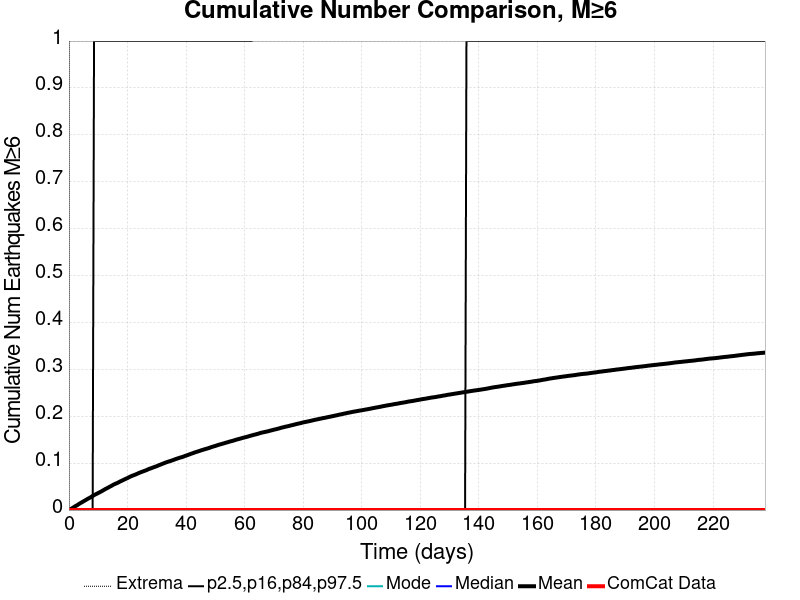

Values plotted in this chart, from the file beside it:
Time (days), ComCat Data, Simulation Mean, Simulation Median, Simulation Mode, Simulation Minimum, Simulation Maximum, 2.5 %-ile, 16 %-ile, 84 %-ile, 97.5 %-ile
0.0, 0.0, 0.0, 0.0, 0.0, 0.0, 0.0, 0.0, 0.0, 0.0, 0.0
0.4764, 0.0, 0.00171, 0.0, 0.0, 0.0, 5.0, 0.0, 0.0, 0.0, 0.0
0.9528, 0.0, 0.00342, 0.0, 0.0, 0.0, 6.0, 0.0, 0.0, 0.0, 0.0
1.429, 0.0, 0.00516, 0.0, 0.0, 0.0, 6.0, 0.0, 0.0, 0.0, 0.0
1.906, 0.0, 0.0072, 0.0, 0.0, 0.0, 10.0, 0.0, 0.0, 0.0, 0.0
2.382, 0.0, 0.00898, 0.0, 0.0, 0.0, 10.0, 0.0, 0.0, 0.0, 0.0
2.858, 0.0, 0.01056, 0.0, 0.0, 0.0, 10.0, 0.0, 0.0, 0.0, 0.0
3.335, 0.0, 0.01261, 0.0, 0.0, 0.0, 11.0, 0.0, 0.0, 0.0, 0.0
3.811, 0.0, 0.01447, 0.0, 0.0, 0.0, 11.0, 0.0, 0.0, 0.0, 0.0
4.288, 0.0, 0.01609, 0.0, 0.0, 0.0, 11.0, 0.0, 0.0, 0.0, 0.0
4.764, 0.0, 0.01785, 0.0, 0.0, 0.0, 11.0, 0.0, 0.0, 0.0, 0.0
5.24, 0.0, 0.01963, 0.0, 0.0, 0.0, 12.0, 0.0, 0.0, 0.0, 0.0
5.717, 0.0, 0.02128, 0.0, 0.0, 0.0, 12.0, 0.0, 0.0, 0.0, 0.0
6.193, 0.0, 0.02308, 0.0, 0.0, 0.0, 12.0, 0.0, 0.0, 0.0, 0.0
6.67, 0.0, 0.02481, 0.0, 0.0, 0.0, 12.0, 0.0, 0.0, 0.0, 0.0
7.146, 0.0, 0.02632, 0.0, 0.0, 0.0, 12.0, 0.0, 0.0, 0.0, 0.0
7.622, 0.0, 0.02805, 0.0, 0.0, 0.0, 13.0, 0.0, 0.0, 0.0, 0.0
8.099, 0.0, 0.02999, 0.0, 0.0, 0.0, 13.0, 0.0, 0.0, 0.0, 0.0
8.575, 0.0, 0.03182, 0.0, 0.0, 0.0, 13.0, 0.0, 0.0, 0.0, 1.0
9.052, 0.0, 0.03332, 0.0, 0.0, 0.0, 13.0, 0.0, 0.0, 0.0, 1.0
9.528, 0.0, 0.03478, 0.0, 0.0, 0.0, 13.0, 0.0, 0.0, 0.0, 1.0
10, 0.0, 0.03637, 0.0, 0.0, 0.0, 13.0, 0.0, 0.0, 0.0, 1.0
10.48, 0.0, 0.03789, 0.0, 0.0, 0.0, 13.0, 0.0, 0.0, 0.0, 1.0
10.96, 0.0, 0.03938, 0.0, 0.0, 0.0, 13.0, 0.0, 0.0, 0.0, 1.0
11.43, 0.0, 0.04111, 0.0, 0.0, 0.0, 13.0, 0.0, 0.0, 0.0, 1.0
11.91, 0.0, 0.04285, 0.0, 0.0, 0.0, 13.0, 0.0, 0.0, 0.0, 1.0
12.39, 0.0, 0.04461, 0.0, 0.0, 0.0, 13.0, 0.0, 0.0, 0.0, 1.0
12.86, 0.0, 0.04614, 0.0, 0.0, 0.0, 13.0, 0.0, 0.0, 0.0, 1.0
13.34, 0.0, 0.04764, 0.0, 0.0, 0.0, 13.0, 0.0, 0.0, 0.0, 1.0
13.82, 0.0, 0.04939, 0.0, 0.0, 0.0, 13.0, 0.0, 0.0, 0.0, 1.0
14.29, 0.0, 0.05087, 0.0, 0.0, 0.0, 13.0, 0.0, 0.0, 0.0, 1.0
14.77, 0.0, 0.05254, 0.0, 0.0, 0.0, 13.0, 0.0, 0.0, 0.0, 1.0
15.24, 0.0, 0.05428, 0.0, 0.0, 0.0, 13.0, 0.0, 0.0, 0.0, 1.0
15.72, 0.0, 0.05565, 0.0, 0.0, 0.0, 13.0, 0.0, 0.0, 0.0, 1.0
16.2, 0.0, 0.05691, 0.0, 0.0, 0.0, 13.0, 0.0, 0.0, 0.0, 1.0
16.67, 0.0, 0.05824, 0.0, 0.0, 0.0, 13.0, 0.0, 0.0, 0.0, 1.0
17.15, 0.0, 0.0598, 0.0, 0.0, 0.0, 13.0, 0.0, 0.0, 0.0, 1.0
17.63, 0.0, 0.06136, 0.0, 0.0, 0.0, 13.0, 0.0, 0.0, 0.0, 1.0
18.1, 0.0, 0.0627, 0.0, 0.0, 0.0, 13.0, 0.0, 0.0, 0.0, 1.0
18.58, 0.0, 0.06419, 0.0, 0.0, 0.0, 13.0, 0.0, 0.0, 0.0, 1.0
19.06, 0.0, 0.0656, 0.0, 0.0, 0.0, 13.0, 0.0, 0.0, 0.0, 1.0
19.53, 0.0, 0.06699, 0.0, 0.0, 0.0, 13.0, 0.0, 0.0, 0.0, 1.0
20.01, 0.0, 0.06822, 0.0, 0.0, 0.0, 13.0, 0.0, 0.0, 0.0, 1.0
20.49, 0.0, 0.06994, 0.0, 0.0, 0.0, 13.0, 0.0, 0.0, 0.0, 1.0
20.96, 0.0, 0.07136, 0.0, 0.0, 0.0, 13.0, 0.0, 0.0, 0.0, 1.0
21.44, 0.0, 0.07267, 0.0, 0.0, 0.0, 13.0, 0.0, 0.0, 0.0, 1.0
21.91, 0.0, 0.07384, 0.0, 0.0, 0.0, 13.0, 0.0, 0.0, 0.0, 1.0
22.39, 0.0, 0.07496, 0.0, 0.0, 0.0, 13.0, 0.0, 0.0, 0.0, 1.0
22.87, 0.0, 0.07612, 0.0, 0.0, 0.0, 13.0, 0.0, 0.0, 0.0, 1.0
23.34, 0.0, 0.07744, 0.0, 0.0, 0.0, 13.0, 0.0, 0.0, 0.0, 1.0
23.82, 0.0, 0.07882, 0.0, 0.0, 0.0, 13.0, 0.0, 0.0, 0.0, 1.0
24.3, 0.0, 0.08007, 0.0, 0.0, 0.0, 14.0, 0.0, 0.0, 0.0, 1.0
24.77, 0.0, 0.08118, 0.0, 0.0, 0.0, 14.0, 0.0, 0.0, 0.0, 1.0
25.25, 0.0, 0.08229, 0.0, 0.0, 0.0, 14.0, 0.0, 0.0, 0.0, 1.0
25.73, 0.0, 0.08341, 0.0, 0.0, 0.0, 14.0, 0.0, 0.0, 0.0, 1.0
26.2, 0.0, 0.08446, 0.0, 0.0, 0.0, 15.0, 0.0, 0.0, 0.0, 1.0
26.68, 0.0, 0.08574, 0.0, 0.0, 0.0, 15.0, 0.0, 0.0, 0.0, 1.0
27.15, 0.0, 0.08712, 0.0, 0.0, 0.0, 15.0, 0.0, 0.0, 0.0, 1.0
27.63, 0.0, 0.08829, 0.0, 0.0, 0.0, 16.0, 0.0, 0.0, 0.0, 1.0
28.11, 0.0, 0.08926, 0.0, 0.0, 0.0, 16.0, 0.0, 0.0, 0.0, 1.0
... 440 more rows
